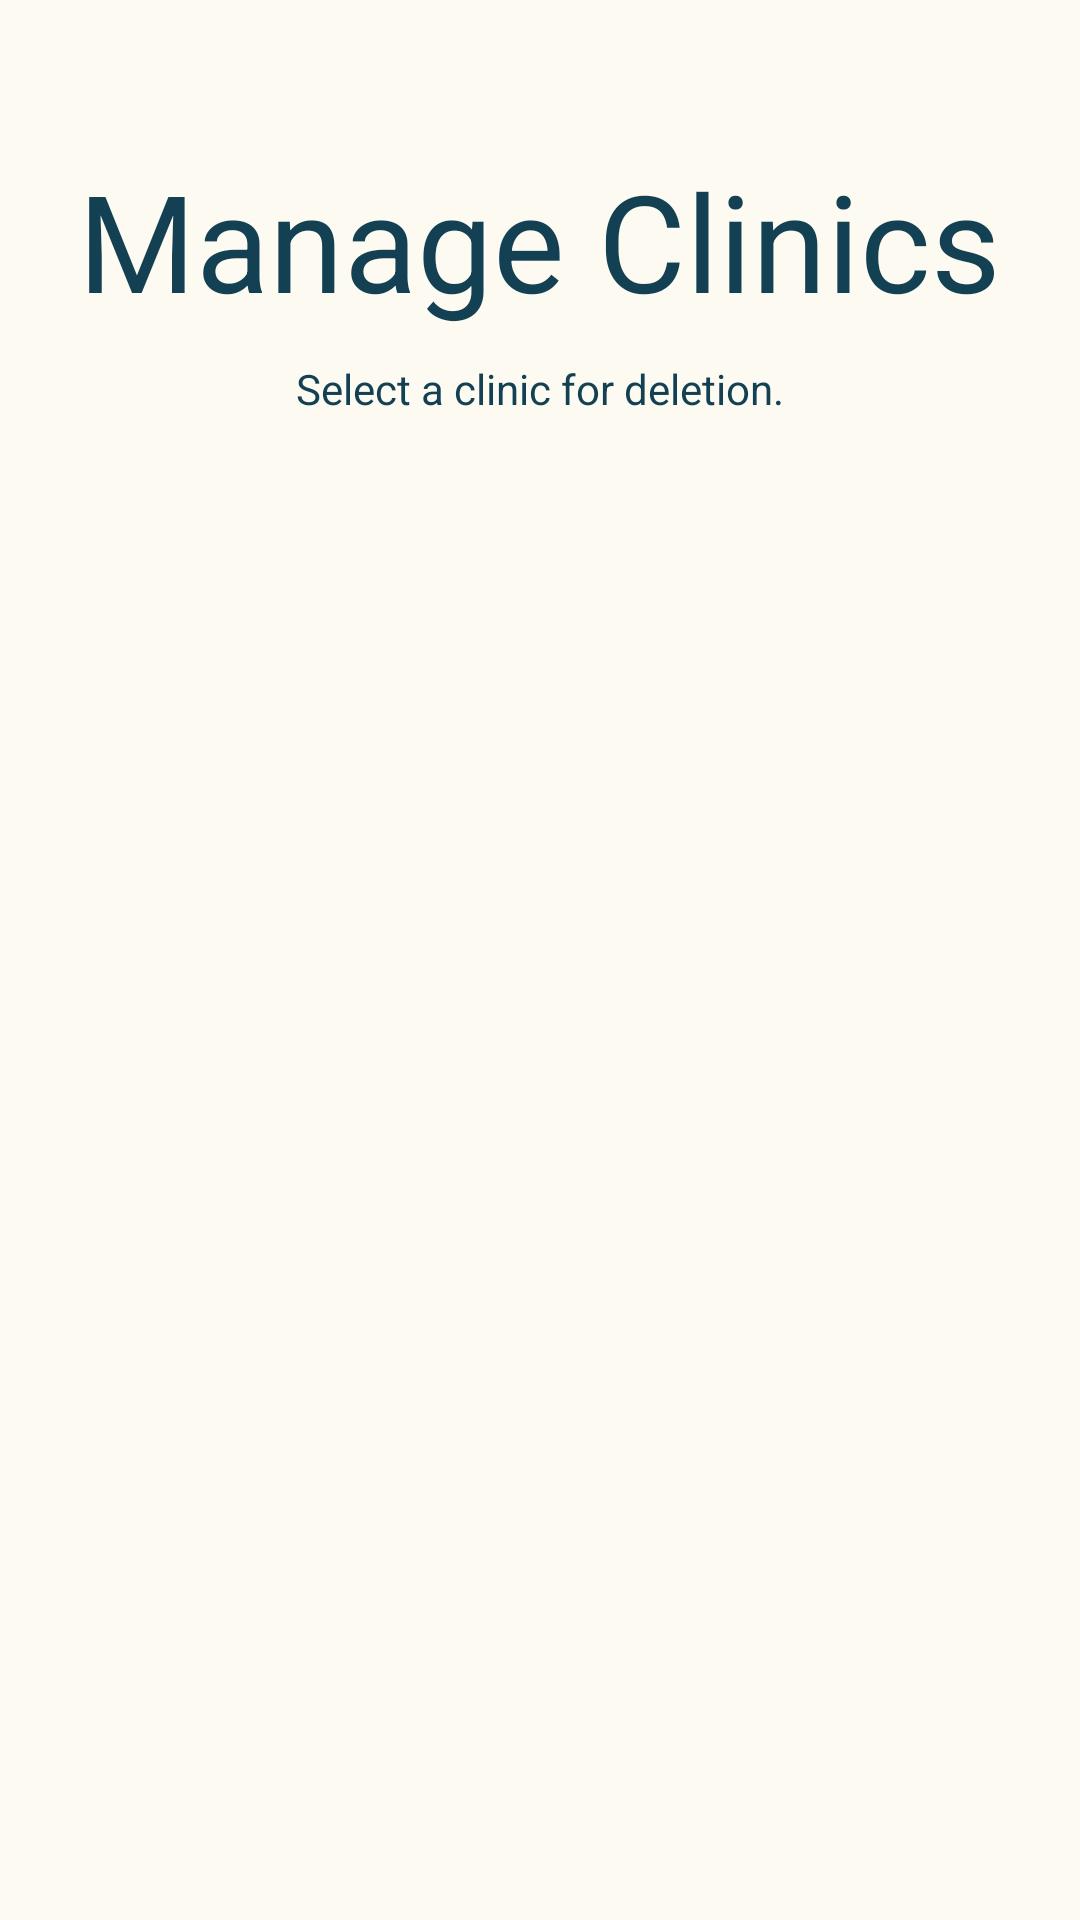

Android layout source for this screen:
<!-- AndroidManifest.xml: application theme AppTheme -->
<!-- res/layout/activity_manage_clinics.xml -->
<?xml version="1.0" encoding="utf-8"?>
<androidx.constraintlayout.widget.ConstraintLayout xmlns:android="http://schemas.android.com/apk/res/android"
    xmlns:app="http://schemas.android.com/apk/res-auto"
    xmlns:tools="http://schemas.android.com/tools"
    android:layout_width="match_parent"
    android:layout_height="match_parent"
    tools:context=".ManageClinics">

    <RelativeLayout
        android:id="@+id/light_landingPage"
        android:layout_width="0dp"
        android:layout_height="0dp"
        android:background="#FCFAF1"
        app:layout_constraintBottom_toBottomOf="parent"
        app:layout_constraintEnd_toEndOf="parent"
        app:layout_constraintHorizontal_bias="0.0"
        app:layout_constraintStart_toStartOf="parent"
        app:layout_constraintTop_toTopOf="parent"
        app:layout_constraintVertical_bias="0.0"
        app:fontFamily="@font/quicksand">

        


        <ListView
            android:layout_width="match_parent"
            android:layout_height="match_parent"
            android:id="@+id/clinic_list"
            android:layout_below="@id/manage_clinics_info"
            android:layout_margin="20dp">

        </ListView>

        <TextView
            android:id="@+id/manage_clinics"
            android:layout_width="wrap_content"
            android:layout_height="wrap_content"
            android:layout_centerHorizontal="true"
            android:layout_marginTop="50dp"
            android:gravity="center"
            android:text="@string/manage_clinics"
            android:textAppearance="@style/sign_up"
            android:textSize="45sp"
            app:fontFamily="@font/quicksand" />

        <TextView
            android:id="@+id/manage_clinics_info"
            android:layout_width="wrap_content"
            android:layout_height="wrap_content"
            android:layout_marginTop="10dp"
            android:text="Select a clinic for deletion."
            android:textColor="@color/colorPrimaryDark"
            android:layout_below="@id/manage_clinics"
            android:layout_centerHorizontal="true" />


    </RelativeLayout>

</androidx.constraintlayout.widget.ConstraintLayout>
<!-- resources referenced by this layout -->
<resources>
  <color name="colorPrimaryDark">#134153</color>
  <string name="manage_clinics">Manage Clinics</string>
  <style name="sign_up">
  
          <item name="android:textSize">
              16sp
          </item>
  
          <item name="android:textColor">
              #134153
          </item>
  
      </style>
  <style name="AppTheme" parent="Theme.AppCompat.Light.NoActionBar">
          
          <item name="colorPrimary">@color/colorPrimary</item>
          <item name="colorPrimaryDark">@color/colorPrimaryDark</item>
          <item name="colorAccent">@color/colorAccent</item>
      </style>
  <color name="colorPrimary">#2E828B</color>
  <color name="colorAccent">#2E828B</color>
</resources>
